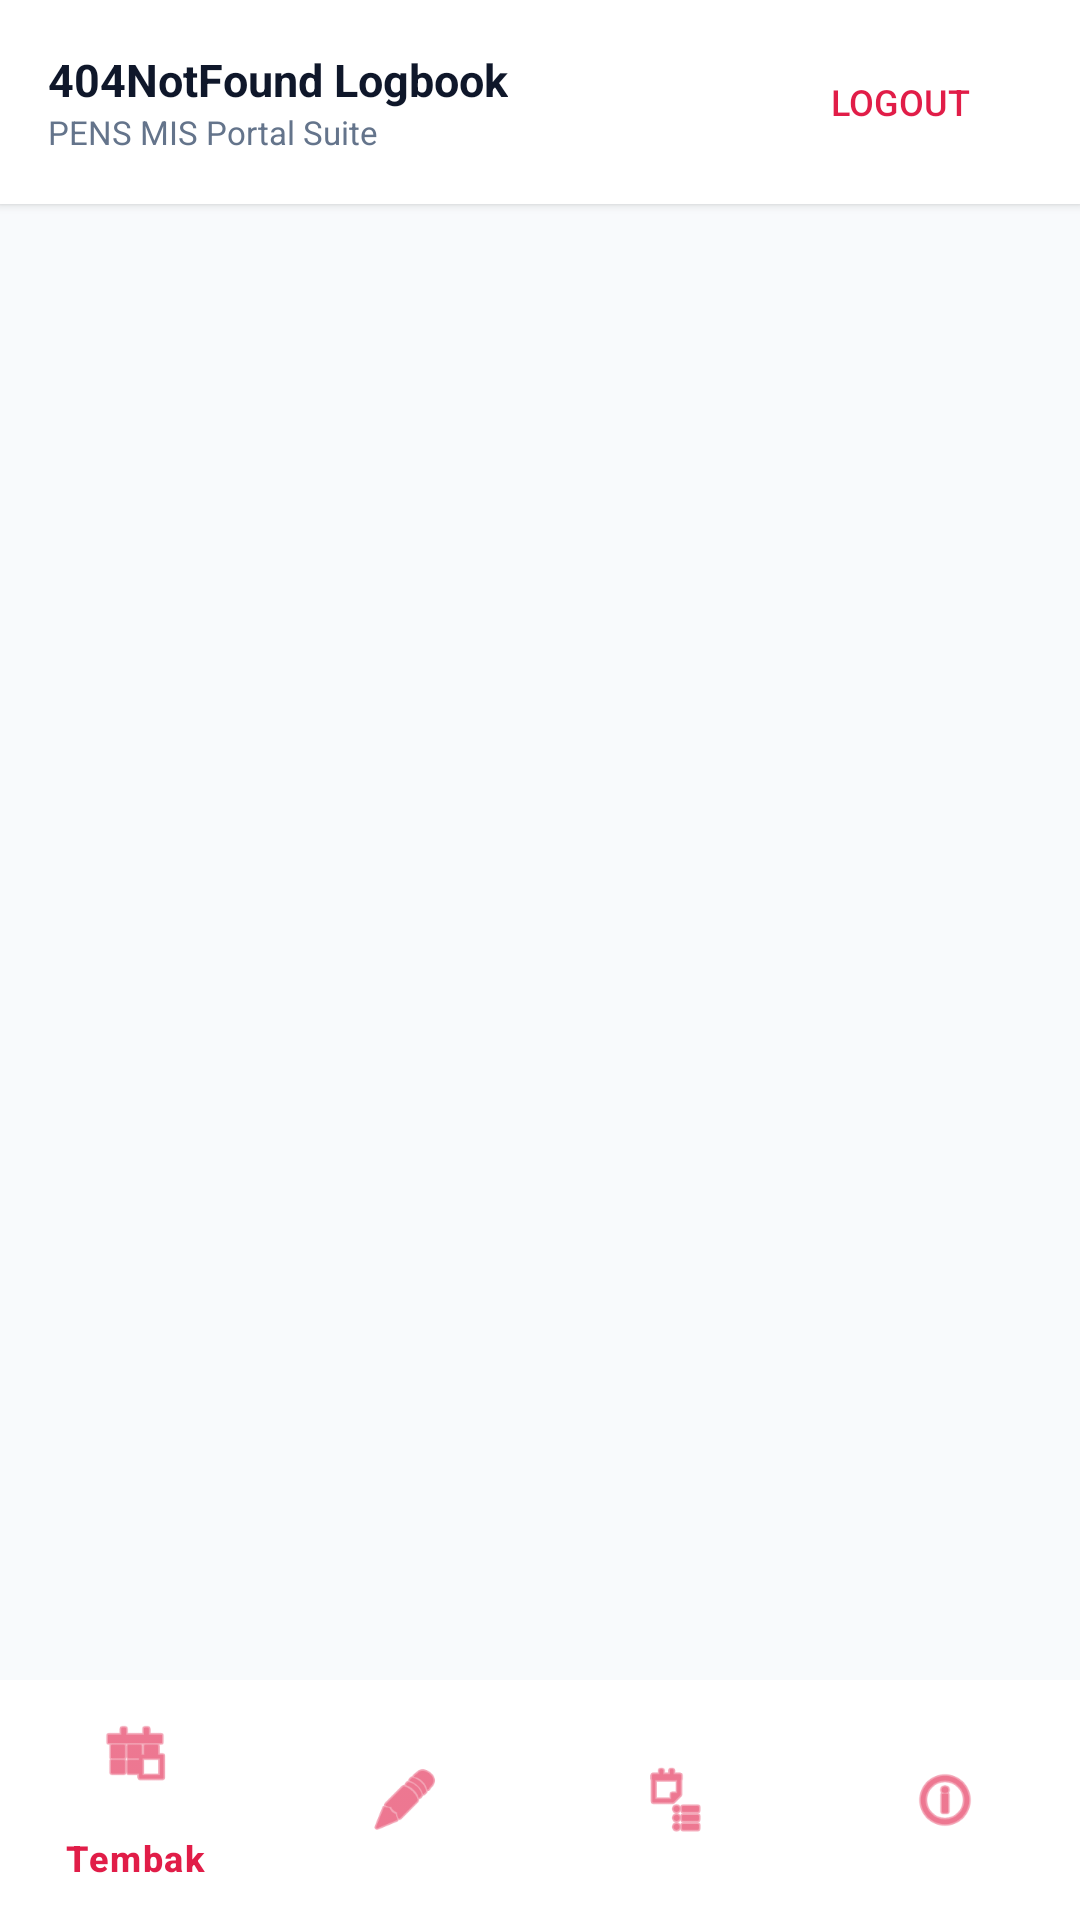

Produce the Android XML layout that renders to this screen, including the resource entries it uses.
<!-- AndroidManifest.xml: application theme Theme.NotFoundLogbook -->
<!-- res/layout/activity_main.xml -->
<?xml version="1.0" encoding="utf-8"?>
<LinearLayout xmlns:android="http://schemas.android.com/apk/res/android"
    xmlns:app="http://schemas.android.com/apk/res-auto"
    android:layout_width="match_parent"
    android:layout_height="match_parent"
    android:orientation="vertical"
    android:background="@color/background">

    
    <LinearLayout
        android:layout_width="match_parent"
        android:layout_height="wrap_content"
        android:orientation="horizontal"
        android:background="@color/surface"
        android:padding="16dp"
        android:elevation="2dp"
        android:gravity="center_vertical">

        <LinearLayout
            android:layout_width="0dp"
            android:layout_height="wrap_content"
            android:layout_weight="1"
            android:orientation="vertical">

            <TextView
                android:id="@+id/tvHeaderUser"
                android:layout_width="wrap_content"
                android:layout_height="wrap_content"
                android:text="404NotFound Logbook"
                android:textSize="15sp"
                android:textStyle="bold"
                android:textColor="@color/text_primary" />

            <TextView
                android:id="@+id/tvHeaderKp"
                android:layout_width="wrap_content"
                android:layout_height="wrap_content"
                android:text="PENS MIS Portal Suite"
                android:textSize="11sp"
                android:textColor="@color/text_secondary" />
        </LinearLayout>

        <Button
            android:id="@+id/btnLogout"
            android:layout_width="wrap_content"
            android:layout_height="36dp"
            android:text="Logout"
            android:textSize="12sp"
            android:textColor="@color/primary"
            android:background="@drawable/card_white" />
    </LinearLayout>

    
    <FrameLayout
        android:id="@+id/fragmentContainer"
        android:layout_width="match_parent"
        android:layout_height="0dp"
        android:layout_weight="1" />

    
    <com.google.android.material.bottomnavigation.BottomNavigationView
        android:id="@+id/bottomNav"
        android:layout_width="match_parent"
        android:layout_height="wrap_content"
        android:background="@color/surface"
        app:itemIconTint="@color/primary"
        app:itemTextColor="@color/primary"
        app:menu="@menu/bottom_nav_menu" />

</LinearLayout>
<!-- resources referenced by this layout -->
<resources>
  <color name="background">#f8fafc</color>
  <color name="primary">#e11d48</color>
  <color name="surface">#ffffff</color>
  <color name="text_primary">#0f172a</color>
  <color name="text_secondary">#64748b</color>
  <style name="Theme.NotFoundLogbook" parent="Theme.Material3.Light.NoActionBar">
          <item name="colorPrimary">@color/primary</item>
          <item name="colorPrimaryVariant">@color/primary_dark</item>
          <item name="colorOnPrimary">#ffffff</item>
          <item name="android:statusBarColor">@color/surface</item>
          <item name="android:windowLightStatusBar">true</item>
          <item name="android:windowBackground">@color/background</item>
      </style>
  <color name="primary_dark">#be123c</color>
</resources>
